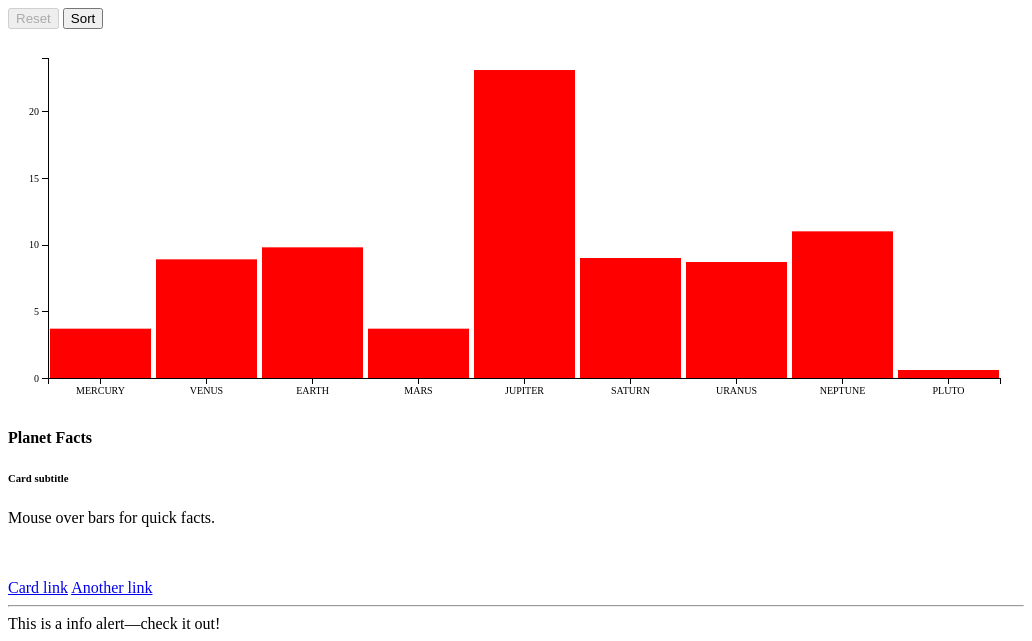
D3 v5 page, settled after 480 driven frames (8 s of simulated time); the page loaded 1 data file(s).


        var sorted = false;
        d3.select("#reset")
            .attr("disabled", "disabled");

        //margins convention
        var margin = { top: 50, left: 40, bottom: 30, right: 40 };
        var width = parseInt(d3.select('#graph').property('clientWidth')) - margin.left - margin.right;
        var height = 400 - margin.top - margin.bottom;

        var xScale = d3.scaleBand()
            .range([0, width])
            .round(true)
            .range([0, width])
            .paddingInner(0.05);

        var yScale = d3.scaleLinear()
            .range([height, 0]);

        var xAxis = d3.axisBottom()
            .scale(xScale);

        var yAxis = d3.axisLeft()
            .scale(yScale);

        var graph = d3.select('#graph')
            .attr('width', width + margin.left + margin.right)
            .attr('height', height + margin.top + margin.bottom)
            //.style('background-color', '#ffeeee')
            .append('g')
            .attr('transform', 'translate(' + margin.left + ', ' + margin.top + ')');

        d3.tsv("planets.tsv", function (d) {
            return {
                name: d.name,
                gravity: +d.gravity,
                temperature: +d.temperature,
                distance: +d.distance,
            };
        }).then(function (data) {
            dataset = data;

            xScale.domain(dataset.map(function (d) { return d.name; }));
            yScale.domain([0, d3.max(dataset, function (d) { return d.gravity; })]);

            graph.append('g')
                .attr('class', 'x axis')
                .attr('transform', 'translate(0,' + height + ')')
                .call(xAxis);

            graph.append('g')
                .attr('class', 'y axis')
                .call(yAxis)
                .append('text')
                .attr('transform', 'rotate(-90)')
                .attr('y', 6)
                .attr('dy', '.7em')
                .text('Gravity (ms')
                .append('tspan')
                .style('baseline-shift', 'super')
                .style('font-size', '0.7em')
                .text('-2')
                .append('tspan')
                .style('baseline-shift', 'normal')
                .style('font-size', '1.43em')  //1.43 ~! 1/0.7
                .text(')');

            graph.selectAll('.bar')
                .data(dataset, function (d) { return d.name; })
                .enter().append('rect')
                .attr('class', 'bar')
                .attr('x', function (d, i) { return xScale(d.name); })
                .attr('y', function (d) { return yScale(d.gravity); })
                .attr('width', xScale.bandwidth())
                .attr('height', function (d) { return height - yScale(d.gravity); })
                .attr('fill', 'red');

            graph.selectAll('.name')
                .data(dataset, function (d) { return d.name; })
                .enter()
                .append('text')
                .text(function (d) { return d.name; })
                .attr('class', 'name')
                .attr('x', function (d) { return xScale(d.name) + xScale.bandwidth() / 2; })
                .attr('y', function (d) { return height + 10; })

            graph.selectAll('.gravity')
                .data(dataset, function (d) { return d.name; })
                .enter()
                .append('text')
                .text(function (d) { return d.gravity + ' ms'; })
                .attr('class', 'gravity')
                .attr('x', function (d) { return xScale(d.name) + xScale.bandwidth() / 2; })
                .attr('y', function (d) { return height + 20; })
                .append('tspan').text('-2')
                .style('baseline-shift', 'super')
                .style('font-size', '0.7em');

            function resize() {
                var width = parseInt(d3.select('#graph').property('clientWidth')) - margin.left - margin.right;

                xScale.range([0, width]);
                yScale.range([height, 0]).nice();

                yAxis.ticks(Math.max(height / 50, 2));  //one every 50 pixels
                xAxis.ticks(Math.max(width / 50, 2));

                graph.attr('width', width)
                    .attr('height', height)

                graph.select('.x.axis')
                    .attr('transform', 'translate(0,' + height + ')')
                    .call(xAxis);

                graph.select('.y.axis')
                    .call(yAxis);

                graph.selectAll('.bar')
                    .data(dataset, function (d) { return d.name; })
                    .attr('class', 'bar')
                    .attr('x', function (d, i) { return xScale(d.name); })
                    .attr('y', function (d) { return yScale(d.gravity); })
                    .attr('width', xScale.bandwidth())
                    .attr('height', function (d) { return height - yScale(d.gravity); })
                    .attr('fill', 'red');

                if (width < 500) {
                    d3.select('#tooltip').classed('hidden', true);
                    d3.select("#reset").style("display", 'none');
                    d3.select("#sort").style("display", 'none');

                    graph.selectAll('.bar')
                        .on('mouseover', function (d) {
                            d3.select('#card-name').html(d.name);
                            d3.select('#card-desc').html('Gravity: ' + d.gravity + ' ms<sup>-2</sup><br/>' +
                                'Distance from Sun: ' + d.distance + ' x 10<sup>6</sup> km<br/>' +
                                'Mean temperature: ' + d.temperature + '<sup>o</sup> C');
                        })
                        .on('mouseout', function () {
                            d3.select('#tooltip').classed('hidden', true);
                            d3.select('#card-name').html('Planet Facts');
                            d3.select('#card-desc').html('Mouse over bars for quick facts.<br/><br/><br/>');
                        })
                        .on('click', null);

                    graph.select('.x.axis').style('display', 'none');
                    graph.select('.y.axis').style('display', 'none');

                    graph.selectAll('.name')
                        .data(dataset, function (d) { return d.name; })
                        .attr('x', function (d) { return xScale(d.name) + xScale.bandwidth() / 2; })
                        .attr('y', function (d) { return height + 10; })
                        .style('display', 'initial');

                    graph.selectAll('.gravity')
                        .data(dataset, function (d) { return d.name; })
                        .attr('x', function (d) { return xScale(d.name) + xScale.bandwidth() / 2; })
                        .attr('y', function (d) { return height + 20; })
                        .style('display', 'initial');
                } else {
                    d3.select("#reset").style("display", 'initial');
                    d3.select("#sort").style("display", 'initial');

                    graph.selectAll('.bar')
                        .on('mouseover', function (d) {
                            d3.select('#card-name').html(d.name);
                            d3.select('#card-desc').html('Gravity: ' + d.gravity + ' ms<sup>-2</sup><br/>' +
                                'Distance from Sun: ' + d.distance + ' x 10<sup>6</sup> km<br/>' +
                                'Mean temperature: ' + d.temperature + '<sup>o</sup> C');
                            //set relative to mouse
                            var xPosition = parseFloat(d3.mouse(this)[0]);
                            xPosition += (xPosition > width / 2) ? -220 : 100;  //switch sides
                            var yPosition = parseFloat(d3.mouse(this)[1]);
                            yPosition += (yPosition > height / 2) ? -100 : 100;  //switch up/bottom
                            d3.select('#tooltip')
                                .style('left', xPosition + 'px')
                                .style('top', yPosition + 'px')
                                .select('#planet-info')
                                .html('<h4>' + d.name + '</h4>' + 'Gravity: ' + d.gravity + ' ms<sup>-2</sup><br/>' +
                                    'Distance from Sun: ' + d.distance + ' x 10<sup>6</sup> km<br/>' +
                                    'Mean temperature: ' + d.temperature + '<sup>o</sup> C');

                            d3.select('#tooltip').classed('hidden', false);
                        })
                        .on('mouseout', function () {
                            d3.select('#tooltip').classed('hidden', true);
                            d3.select('#card-name').html('Planet Facts');
                            d3.select('#card-desc').html('Mouse over bars for quick facts.<br/><br/><br/>');
                        })
                        .on('click', function () {
                            sortBars();
                        });

                    graph.select('.x.axis').style('display', 'initial');
                    graph.select('.y.axis').style('display', 'initial');
                    graph.selectAll('.name').style('display', 'none');
                    graph.selectAll('.gravity').style('display', 'none');

                    d3.select('#tooltip').classed('hidden', true);
                }
            }

            d3.select(window).on('resize', resize);

            resize();
        });

        function transitionBars() {
            var transition = graph.transition()
                .duration(750);

            var delay = function (d, i) {
                return i * 50;
            };

            transition.selectAll(".bar")
                .delay(delay)
                .attr("x", function (d) {
                    return xScale(d.name);
                });

            transition.selectAll(".name")
                .delay(delay)
                .attr("x", function (d) {
                    return xScale(d.name) + xScale.bandwidth() / 2;
                });

            transition.selectAll(".gravity")
                .delay(delay)
                .attr("x", function (d) {
                    return xScale(d.name) + xScale.bandwidth() / 2;
                });

            transition.selectAll(".x.axis")
                .delay(delay)
                .call(xAxis);
        }

        function sortBars() {
            if (!sorted) {
                // Hide tooltip!
                d3.select('#tooltip').classed('hidden', true);

                xScale.domain(dataset.sort(
                    function (a, b) { return a.gravity - b.gravity; }
                ).map(function (d) { return d.name; }));  //only need to change x scale!

                transitionBars();

                sorted = true;
                d3.select("#reset")
                    .attr("disabled", null);
                d3.select("#sort")
                    .attr("disabled", "disabled");
            }
        }

        function resetBars() {
            if (sorted) {
                xScale.domain(dataset.sort(
                    function (a, b) { return a.distance - b.distance; }
                ).map(function (d) { return d.name; }));  //only need to change x scale!

                transitionBars();

                sorted = false;
                d3.select("#reset")
                    .attr("disabled", "disabled");
                d3.select("#sort")
                    .attr("disabled", null);
            }
        }    
    

### data: planets.tsv
name	gravity	temperature	distance
MERCURY	3.7	167	57.9
VENUS	8.9	464	108.2
EARTH	9.8	15	149.6
MARS	3.7	-65	227.9
JUPITER	23.1	-110	778.6
SATURN	9	-140	1434
URANUS	8.7	-195	2872
NEPTUNE	11	-200	4495
PLUTO	0.6	-225	5870